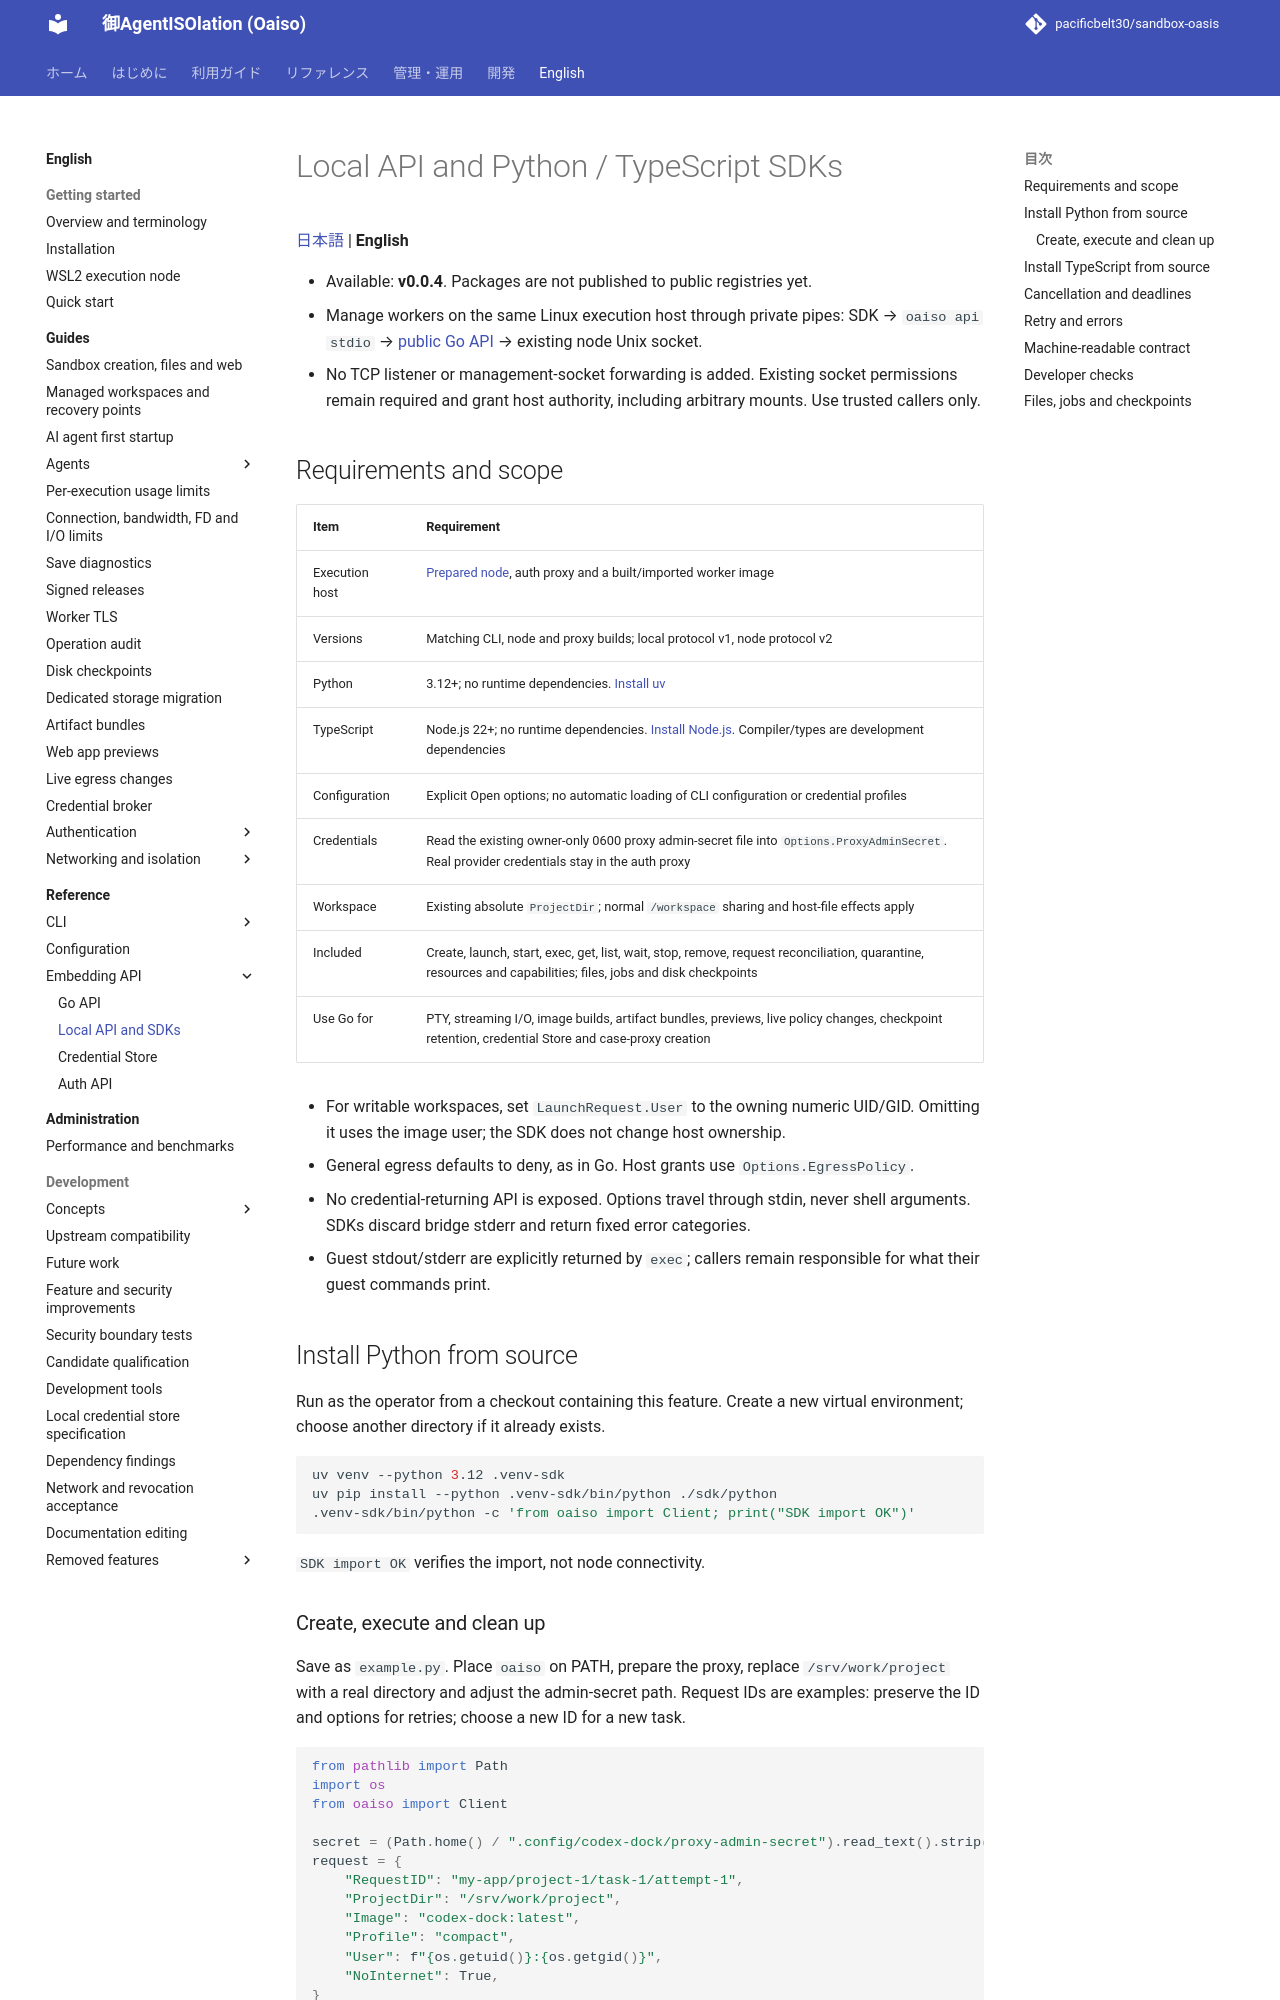

repository: pacificbelt30/sandbox-oasis · page: en/local-api-sdk/index.html · generator: mkdocs

# Local API and Python / TypeScript SDKs

[日本語](../local-api-sdk.md) | **English**

- Available: **v0.0.4**. Packages are not published to public registries yet.
- Manage workers on the same Linux execution host through private pipes: SDK → `oaiso api stdio` → [public Go API](go-api.md) → existing node Unix socket.
- No TCP listener or management-socket forwarding is added. Existing socket permissions remain required and grant host authority, including arbitrary mounts. Use trusted callers only.

## Requirements and scope

| Item | Requirement |
|---|---|
| Execution host | [Prepared node](../setup.md), auth proxy and a built/imported worker image |
| Versions | Matching CLI, node and proxy builds; local protocol v1, node protocol v2 |
| Python | 3.12+; no runtime dependencies. [Install uv](https://docs.astral.sh/uv/getting-started/installation/) |
| TypeScript | Node.js 22+; no runtime dependencies. [Install Node.js](https://nodejs.org/en/download). Compiler/types are development dependencies |
| Configuration | Explicit Open options; no automatic loading of CLI configuration or credential profiles |
| Credentials | Read the existing owner-only 0600 proxy admin-secret file into `Options.ProxyAdminSecret`. Real provider credentials stay in the auth proxy |
| Workspace | Existing absolute `ProjectDir`; normal `/workspace` sharing and host-file effects apply |
| Included | Create, launch, start, exec, get, list, wait, stop, remove, request reconciliation, quarantine, resources and capabilities; files, jobs and disk checkpoints |
| Use Go for | PTY, streaming I/O, image builds, artifact bundles, previews, live policy changes, checkpoint retention, credential Store and case-proxy creation |

- For writable workspaces, set `LaunchRequest.User` to the owning numeric UID/GID. Omitting it uses the image user; the SDK does not change host ownership.
- General egress defaults to deny, as in Go. Host grants use `Options.EgressPolicy`.
- No credential-returning API is exposed. Options travel through stdin, never shell arguments. SDKs discard bridge stderr and return fixed error categories.
- Guest stdout/stderr are explicitly returned by `exec`; callers remain responsible for what their guest commands print.

## Install Python from source

Run as the operator from a checkout containing this feature. Create a new virtual environment; choose another directory if it already exists.

```bash
uv venv --python 3.12 .venv-sdk
uv pip install --python .venv-sdk/bin/python ./sdk/python
.venv-sdk/bin/python -c 'from oaiso import Client; print("SDK import OK")'
```

`SDK import OK` verifies the import, not node connectivity.
